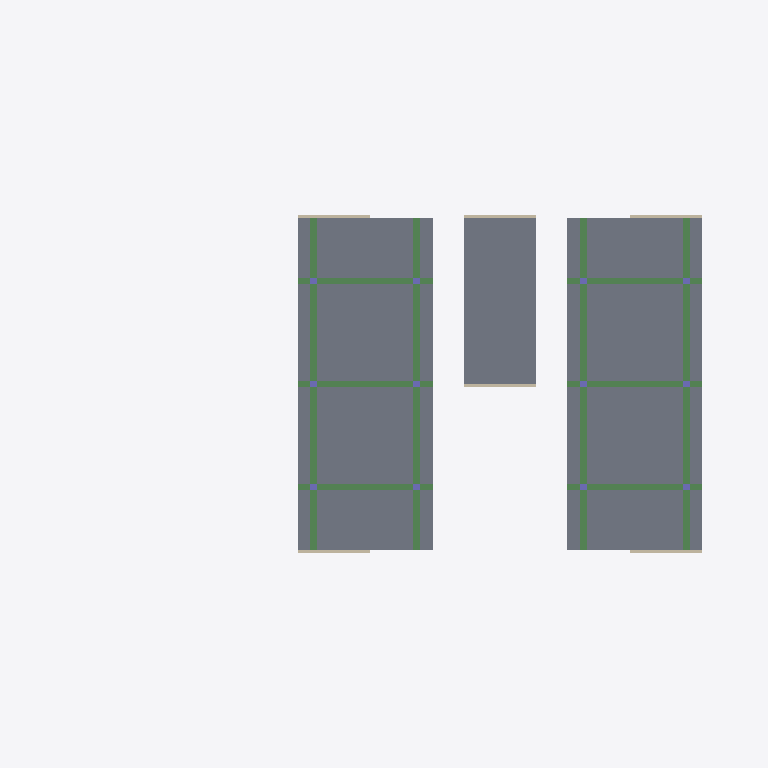
Plan cut of the same IFC building model at storey '3º Pavimento' (level 9.00 m, cut at 10.40 m), seen from above with north up, elements coloured by IFC class: 12 columns (violet), 10 beams (green), 6 walls (beige), 3 slabs (grey). Cut surfaces are drawn darker.
Extent 41.4 m × 19.7 m × 33.0 m (x, y, z). Storeys (13): 2º Subsolo at -6.00 m; 1º Subsolo at -3.00 m; Pavimento Térreo at 0.00 m; 1º Pavimento  at 3.00 m; 2º Pavimento at 6.00 m; 3º Pavimento at 9.00 m; 4º Pavimento at 12.00 m; 5º Pavimento at 15.00 m; 6º Pavimento at 18.00 m; 7º Pavimento at 21.00 m; 8º Pavimento at 24.00 m; 9º Pavimento at 27.00 m; Pavimento Cobertura at 30.00 m. Elements (316): 138 IfcColumn, 90 IfcBeam, 61 IfcWall, 27 IfcSlab.

HEADER;
FILE_DESCRIPTION(('ViewDefinition [CoordinationView_V2.0, SurfaceGeometryAddOnView, QuantityTakeOffAddOnView]','Option [Elements to export: Entire project]','Option [Partial Structure Display: Entire Model]','Option [IFC Domain: All]','Option [Structural Function: All Elements]','Option [Convert Grid elements: On]','Option [Convert IFC Annotations and ARCHICAD 2D elements: Off]','[21 more]'),'2;1');
FILE_NAME('Modelador_BIM-AULA_07-REV02_2.ifc','2022-02-25T08:27:22',(''),(''),'The EXPRESS Data Manager Version 5.02.0100.09 : 26 Sep 2013','IFC file generated by GRAPHISOFT ARCHICAD 24.0.0 BRA FULL Windows version (IFC add-on version: 6004 BRA FULL).','');
FILE_SCHEMA(('IFC2X3'));
ENDSEC;
DATA;
#68=IFCPROJECT('344O7vICcwH8qAEnwJDjSU',#12,'Edif. Multifamiliar - SENAI',$,$,$,$,(#65),#52);
#89=IFCSITE('20FpTZCqJy2vhVJYtjuIce',#12,'Local',$,$,#86,$,$,.ELEMENT.,$,$,$,$,$);
#124=IFCBUILDING('00tMo7QcxqWdIGvc4sMN2A',#12,'Construção',$,$,#122,$,$,.ELEMENT.,$,$,$);
#146=IFCBUILDINGSTOREY('3sxfiu2DbD$vzEvq$x3u_5',#12,'2º Subsolo',$,$,#144,$,$,.ELEMENT.,-6000.0);
#367=IFCBUILDINGSTOREY('1A0Q94ey94mOiV2JD6XpJF',#12,'1º Subsolo',$,$,#366,$,$,.ELEMENT.,-3000.0);
#6183=IFCBUILDINGSTOREY('0yel9JA1rFtRnIIBXojKZD',#12,'Pavimento Térreo',$,$,#6182,$,$,.ELEMENT.,0.0);
#12773=IFCBUILDINGSTOREY('15FnDGSev2vRKb84qPDriQ',#12,'1º Pavimento ',$,$,#12772,$,$,.ELEMENT.,3000.0);
#16012=IFCBUILDINGSTOREY('3dxIs6tEDCy8JAieeo_vSq',#12,'2º Pavimento',$,$,#16011,$,$,.ELEMENT.,6000.0);
#23890=IFCBUILDINGSTOREY('2TD6xWHOfAi8wWE7VcF5IC',#12,'3º Pavimento',$,$,#23889,$,$,.ELEMENT.,9000.0);
#31749=IFCBUILDINGSTOREY('29WfrIaC91zuUkF4Db1HKA',#12,'4º Pavimento',$,$,#31748,$,$,.ELEMENT.,12000.0);
#39608=IFCBUILDINGSTOREY('1ndtUv9Rj6mu3XquLhx4r4',#12,'5º Pavimento',$,$,#39607,$,$,.ELEMENT.,15000.0);
#47467=IFCBUILDINGSTOREY('1OX9eMaU146xeotKTNClRO',#12,'6º Pavimento',$,$,#47466,$,$,.ELEMENT.,18000.0);
#55326=IFCBUILDINGSTOREY('0svQSfe3r6CgGxsVc6LvNI',#12,'7º Pavimento',$,$,#55325,$,$,.ELEMENT.,21000.0);
#63185=IFCBUILDINGSTOREY('2Y35Vf9Qn679$Uwq4VtsZY',#12,'8º Pavimento',$,$,#63184,$,$,.ELEMENT.,24000.0);
#71044=IFCBUILDINGSTOREY('0Iv7pRzSf6uAtEspsorZlB',#12,'9º Pavimento',$,$,#71043,$,$,.ELEMENT.,27000.0);
#78903=IFCBUILDINGSTOREY('10xiyxAX_aIfEvvB7TXxdK',#12,'Pavimento Cobertura',$,$,#78902,$,$,.ELEMENT.,30000.0);
#25175=IFCSLAB('225NLWwaxSvVY9w6W6YmNV',#12,'L02',$,$,#24538,#25166,'[number]-EA4E-DCE5-F889-E868068B05DF',.FLOOR.);
#28269=IFCSLAB('3TAmIY4fK6ULxlB_c4wqSL',#12,'L01',$,$,#27632,#28260,'DD2B04A2-[number]-5EEF-2FE984EB4715',.FLOOR.);
#25329=IFCSLAB('2t74JKr75t$O7pFtp8JLyg',#12,'L03',$,$,#25264,#25320,'B71C44D4-D471-77FD-81F3-3F7CC84D5F2A',.FLOOR.);
#19999=IFCBEAM('25J8H2LWjDGf2c18tuYLao',#12,'V02',$,$,#19778,#19990,'854C8442-560B-4D42-90A6-048DF8895932');
#19687=IFCBEAM('3HK1y4q3b8H8UGjJAni91j',#12,'V01',$,$,#19466,#19678,'D1501F04-D039-[number]-B532B1B0906D');
#20311=IFCBEAM('3Jiw4kdeTBjx0Xq64M0p5w',#12,'V03',$,$,#20090,#20302,'D3B3A12E-9E87-4BB7-B021-D0611603317A');
#20623=IFCBEAM('3yr9tV$aj5ePZ8wcjkPS8a',#12,'V04',$,$,#20402,#20614,'FCD49DDF-FE4B-45A1-98C8-EA6B6E65C224');
#20883=IFCBEAM('028xNXu$jF9Ag4OvofiSkT',#12,'V05',$,$,#20714,#20874,'0223B5E1-E3FB-4F24-AA84-639CA9B1CB9D');
#21143=IFCBEAM('1oEwjQfdHArekV$nEPdXtg',#12,'V05',$,$,#20974,#21134,'723BAB5A-A674-4AD6-8B9F-FF13999E1DEA');
#21403=IFCBEAM('2wE5xce518cfb2Z_IcemKP',#12,'V05',$,$,#21234,#21394,'BA385EE6-A050-489A-9942-8FE4A6A30519');
#21923=IFCBEAM('3I4zEbXsPEIeh1vQjS5Rhw',#12,'V05',$,$,#21754,#21914,'D213D3A5-8766-4E4A-8AC1-E5AB5C15BAFA');
#21663=IFCBEAM('1E17jntAf4TRZ84$1q4MZW',#12,'V05',$,$,#21494,#21654,'4E047B71-DCAA-4475-B8C8-13F0741168E0');
#22183=IFCBEAM('1xgGuasprD$Pe$v3kZGx9Z',#12,'V05',$,$,#22014,#22174,'7BA90E24-DB3D-4DFD-9A3F-E43BA343B263');
#28569=IFCWALL('0Ehbp0c3x7Ad4sRlDMIG8R',#12,'Parede-010',$,$,#28494,#28559,'0EAE5CC0-983E-C72A-7136-6EF35649021B');
#28734=IFCWALL('1AYSoAxEhpLe06GBUC4kBw',#12,'Parede-010',$,$,#28659,#28724,'4A89CC8A-ECEA-F356-8006-40B78C12E2FA');
#28899=IFCWALL('2EHR3887RiefaldfD_2Eat',#12,'Parede-010',$,$,#28824,#28889,'8E45B0C8-2076-ECA2-992F-9E937E08E937');
#29064=IFCWALL('2xuWhwBpd4MWVeypgUxNKt',#12,'Parede-010',$,$,#28989,#29054,'BBE20AFA-2F39-C45A-07E8-F33A9EED7537');
#29229=IFCWALL('0Z884jz2OFGn7KPKWJwsH2',#12,'Parede-010',$,$,#29154,#29219,'2320812D-F426-0F43-11D4-654813EB6442');
#29394=IFCWALL('1X34voJBMf9CiOoBNE0src',#12,'Parede-010',$,$,#29319,#29384,'610C4E72-4CB5-A924-CB18-C8B5CE036D66');
#27006=IFCCOLUMN('3x1ia0BYAUn_fzHTZmFmdS',#12,'P08',$,$,#26941,#26997,'FB06C900-2E22-9EC7-EA7D-45D8F03F09DC');
#27301=IFCCOLUMN('3EcGtD3FC7sbJTj5jd1JNE',#12,'P09',$,$,#27236,#27292,'CE990DCD-0CF3-07DA-54DD-B45B670535CE');
#28423=IFCCOLUMN('3HZEb5Lyucu6$F8wzyPS6z',#12,'P07',$,$,#28358,#28414,'D18CE945-57CE-26E0-6FCF-23AF7C65C1BD');
#30589=IFCCOLUMN('3PMjTEvXElSswyZXiBgJGZ',#12,'P10',$,$,#30524,#30580,'D95AD74E-E613-AF73-6EBC-8E1B0BA93423');
#30725=IFCCOLUMN('36shWi7a9GWch3hG7dnVPD',#12,'P11',$,$,#30660,#30716,'C6DAB82C-1E42-5082-6AC3-AD01E7C5F64D');
#30861=IFCCOLUMN('2PR7D1v6hkFUWgz0e7La0q',#12,'P12',$,$,#30796,#30852,'996C7341-E46A-EE3D-E82A-F40A07564034');
#30997=IFCCOLUMN('3wXPRJwFA7OfUoo_anrK5J',#12,'P14',$,$,#30932,#30988,'FA8596D3-E8F2-8762-97B2-CBE931D54153');
#31269=IFCCOLUMN('1sl6yMDpoFz_WpMQnqnCBX',#12,'P03',$,$,#31204,#31260,'76BC6F16-373C-8FF7-E833-59AC74C4C2E1');
#31133=IFCCOLUMN('0kUHI60rUG7_e8swq1Xvv$',#12,'P13',$,$,#31068,#31124,'2E791486-0357-901F-EA08-DBAD01879E7F');
#31405=IFCCOLUMN('3gqhCPKGahbpxQkMVCHzxv',#12,'P04',$,$,#31340,#31396,'EAD2B319-5109-2B97-3EDA-B967CC47DEF9');
#31541=IFCCOLUMN('2jlM_7a54zBMefPGA7ZXHb',#12,'P05',$,$,#31476,#31532,'ADBD6F87-9051-3D2D-6A29-6502878E1465');
#31677=IFCCOLUMN('3v5BycLWI6HHckVP3fQxsk',#12,'P06',$,$,#31612,#31668,'F914BF26-[number]-19AE-7D90E96BBDAE');
ENDSEC;